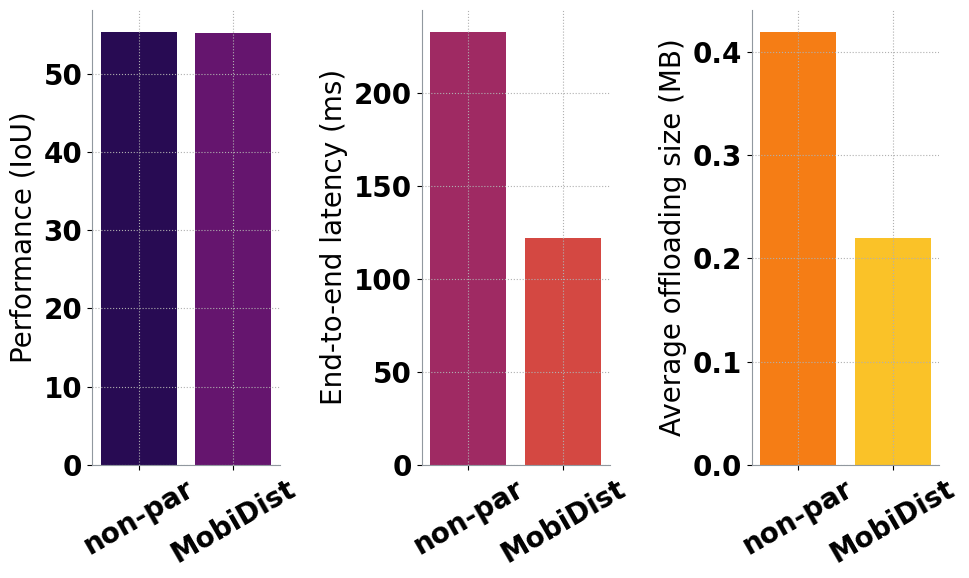

Reproduce this figure in Python.
import matplotlib.pyplot as plt
import numpy as np


font = {'family': 'normal',

        'weight': 'bold',

        'size': 20}

plt.rc('font', **font)

def plot_overall():
    ratio = 10
    # non partition: 62.8, 403.6 KB, 0.169 + 0.18
    # avg offload size 403.6290533472803 KB, avg server time 0.1696596707592782 seconds

    '''
    infero
    sns.color_palette("inferno")
    [(0.15585, 0.044559, 0.325338),
     (0.397674, 0.083257, 0.433183),
     (0.621685, 0.164184, 0.388781),
     (0.832299, 0.283913, 0.257383),
     (0.961293, 0.488716, 0.084289),
     (0.981173, 0.759135, 0.156863)]
    '''

    ax = plt.subplot(1, 3, 1)

    plt.bar(np.arange(2), [55.4, 55.2], color=((0.15585, 0.044559, 0.325338), (0.397674, 0.083257, 0.433183)))
    plt.xticks(np.arange(2), ['non-par', 'MobiDist'], rotation=30)
    plt.ylabel('Performance (IoU)')
    ax.grid(linestyle='dotted')
    #plt.title('Programming language usage')
    ax.spines['top'].set_visible(False)
    ax.spines['right'].set_visible(False)
    ax.spines['left'].set_color('#91989F')
    ax.spines['bottom'].set_color('#91989F')
    plt.gcf().set_size_inches(1 * ratio, 0.618 * ratio)


    ax = plt.subplot(1, 3, 2)
    plt.bar(np.arange(2), [233, 122], color=((0.621685, 0.164184, 0.388781), (0.832299, 0.283913, 0.257383)))
    plt.xticks(np.arange(2), ['non-par', 'MobiDist'], rotation=30)
    plt.ylabel('End-to-end latency (ms)')
    ax.grid(linestyle='dotted')
    ax.spines['top'].set_visible(False)
    ax.spines['right'].set_visible(False)
    ax.spines['left'].set_color('#91989F')
    ax.spines['bottom'].set_color('#91989F')
    plt.gcf().set_size_inches(1 * ratio, 0.618 * ratio)

    ax = plt.subplot(1, 3, 3)
    plt.bar(np.arange(2), [0.42, 0.22], color=((0.961293, 0.488716, 0.084289), (0.981173, 0.759135, 0.156863)))
    plt.xticks(np.arange(2), ['non-par', 'MobiDist'], rotation=30)
    plt.ylabel('Average offloading size (MB)')
    ax.grid(linestyle='dotted')
    ax.spines['top'].set_visible(False)
    ax.spines['right'].set_visible(False)
    ax.spines['left'].set_color('#91989F')
    ax.spines['bottom'].set_color('#91989F')
    plt.gcf().set_size_inches(1 * ratio, 0.618 * ratio)

    plt.tight_layout()

    plt.savefig('keypoint_overall.pdf')
    plt.show()


if __name__ == '__main__':
    plot_overall()
